Dataset: dataset (GitHub, JuuuuuJu/EECampEdu). Classes: down gesture, left gesture, null no gesture, palm gesture, right gesture, rock gesture, stone gesture, thumb gesture.

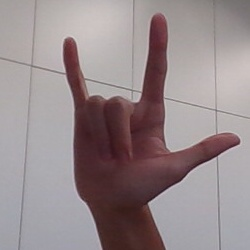
Label: rock gesture

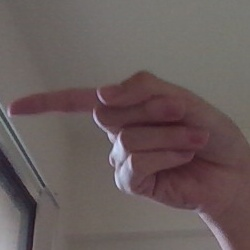
Label: left gesture

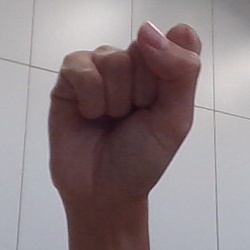
Label: stone gesture

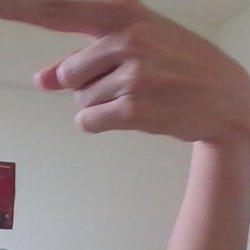
Label: left gesture

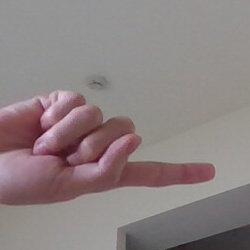
Label: right gesture

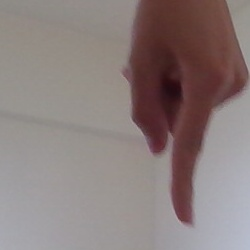
Label: down gesture
